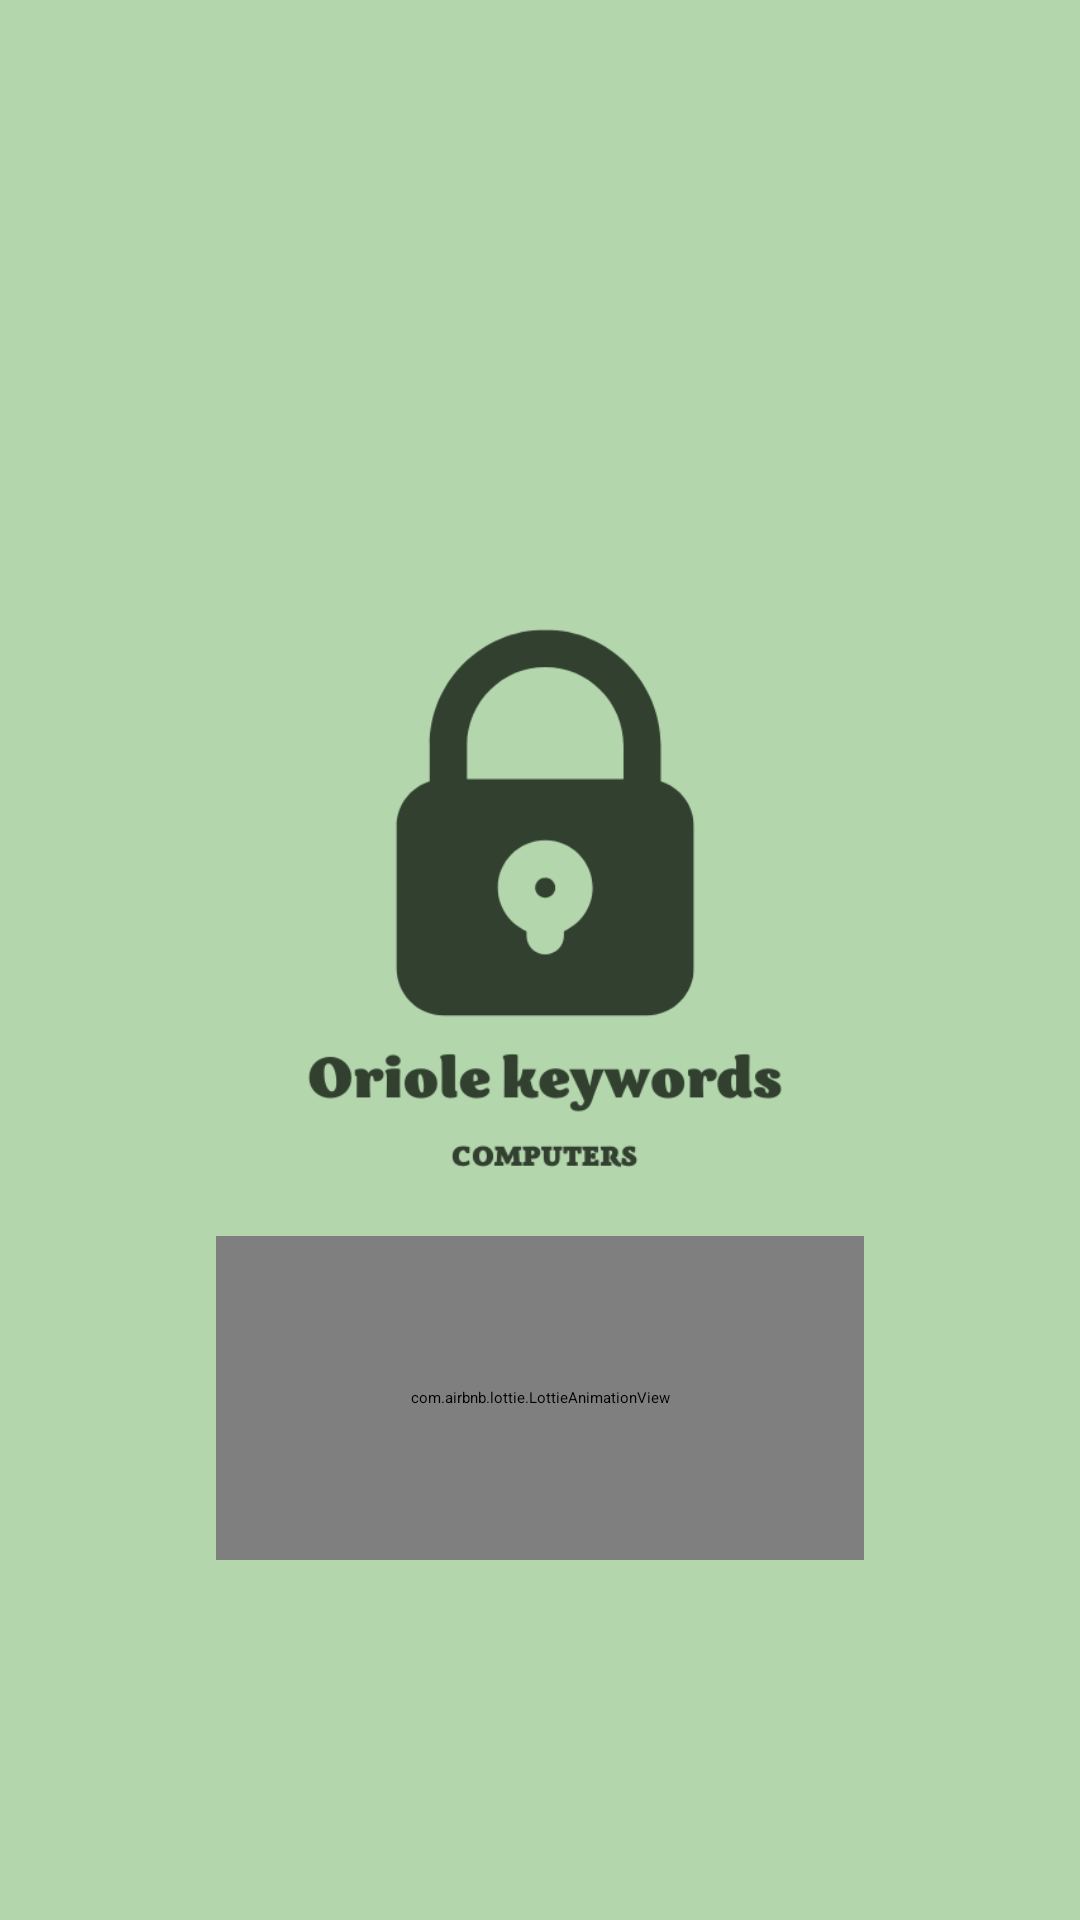

Write the Android layout XML for this screen, with the resource values it uses.
<!-- AndroidManifest.xml: application theme Theme.PassGeneratorComputers -->
<!-- res/layout/activity_splash_screen.xml -->
<?xml version="1.0" encoding="utf-8"?>
<androidx.constraintlayout.widget.ConstraintLayout xmlns:android="http://schemas.android.com/apk/res/android"
    xmlns:app="http://schemas.android.com/apk/res-auto"
    xmlns:tools="http://schemas.android.com/tools"
    android:layout_width="match_parent"
    android:background="@color/main_colour_"
    android:layout_height="match_parent"
    tools:context=".SplashScreenActivity">

    <androidx.constraintlayout.widget.Guideline
        android:id="@+id/guideline_vert_30"
        android:layout_width="wrap_content"
        android:layout_height="wrap_content"
        android:orientation="vertical"
        app:layout_constraintGuide_percent="0.30" />

    <androidx.constraintlayout.widget.Guideline
        android:id="@+id/guideline_vert_20"
        android:layout_width="wrap_content"
        android:layout_height="wrap_content"
        android:orientation="vertical"
        app:layout_constraintGuide_percent="0.20" />

    <androidx.constraintlayout.widget.Guideline
        android:id="@+id/guideline_vert_80"
        android:layout_width="wrap_content"
        android:layout_height="wrap_content"
        android:orientation="vertical"
        app:layout_constraintGuide_percent="0.80" />



    <androidx.constraintlayout.widget.Guideline
        android:id="@+id/guideline_vert_70"
        android:layout_width="wrap_content"
        android:layout_height="wrap_content"
        android:orientation="vertical"
        app:layout_constraintGuide_percent="0.70" />

    <androidx.constraintlayout.widget.Guideline
        android:id="@+id/guideline_hor_50"
        android:layout_width="wrap_content"
        android:layout_height="wrap_content"
        android:orientation="horizontal"
        app:layout_constraintGuide_percent="0.50" />

    <androidx.constraintlayout.widget.Guideline
        android:id="@+id/guideline_hor_40"
        android:layout_width="wrap_content"
        android:layout_height="wrap_content"
        android:orientation="horizontal"
        app:layout_constraintGuide_percent="0.40" />

    <androidx.constraintlayout.widget.Guideline
        android:id="@+id/guideline_hor_30"
        android:layout_width="wrap_content"
        android:layout_height="wrap_content"
        android:orientation="horizontal"
        app:layout_constraintGuide_percent="0.30" />

    <ImageView
        android:id="@+id/img_logo"
        android:layout_width="0dp"
        android:layout_height="0dp"
        app:layout_constraintStart_toStartOf="@id/guideline_vert_20"
        app:layout_constraintTop_toTopOf="@id/guideline_hor_30"
        app:layout_constraintEnd_toEndOf="@id/guideline_vert_80"
        android:src="@drawable/main_logo"
        app:layout_constraintDimensionRatio="1,1" />

    <com.airbnb.lottie.LottieAnimationView
        android:id="@+id/lottie_anim_progress"
        android:layout_width="0dp"
        android:layout_height="0dp"
        android:layout_marginTop="4dp"
        app:layout_constraintDimensionRatio="1,2"
        app:layout_constraintStart_toStartOf="@id/guideline_vert_20"
        app:layout_constraintEnd_toEndOf="@id/guideline_vert_80"
        app:layout_constraintTop_toBottomOf="@id/img_logo"
        app:lottie_autoPlay="true"
        app:lottie_loop="true"
        app:lottie_rawRes="@raw/splash" />





























</androidx.constraintlayout.widget.ConstraintLayout>
<!-- resources referenced by this layout -->
<resources>
  <color name="black">#FF000000</color>
  <color name="main_colour_">#b4d6ad</color>
  <!-- drawable main_logo: png bitmap (drawable, 22441 bytes) -->
  <string name="loading">Loading...</string>
  <style name="Theme.PassGeneratorComputers" parent="Theme.MaterialComponents.DayNight.NoActionBar">
          <item name="colorPrimary">@color/add_colour_the_most_dark</item>
          <item name="colorPrimaryVariant">@color/black</item>
          <item name="colorOnPrimary">@color/add_colour_3_text_btn</item>
          
          <item name="colorSecondary">@color/teal_200</item>
          <item name="colorSecondaryVariant">@color/teal_700</item>
          <item name="colorOnSecondary">@color/black</item>
          
          <item name="android:statusBarColor" tools:targetApi="l">?attr/colorPrimaryVariant</item>
          
      </style>
  <color name="add_colour_the_most_dark">#31402f</color>
  <color name="add_colour_3_text_btn">#FFFFFFFF</color>
  <color name="teal_200">#FF03DAC5</color>
  <color name="teal_700">#FF018786</color>
</resources>
